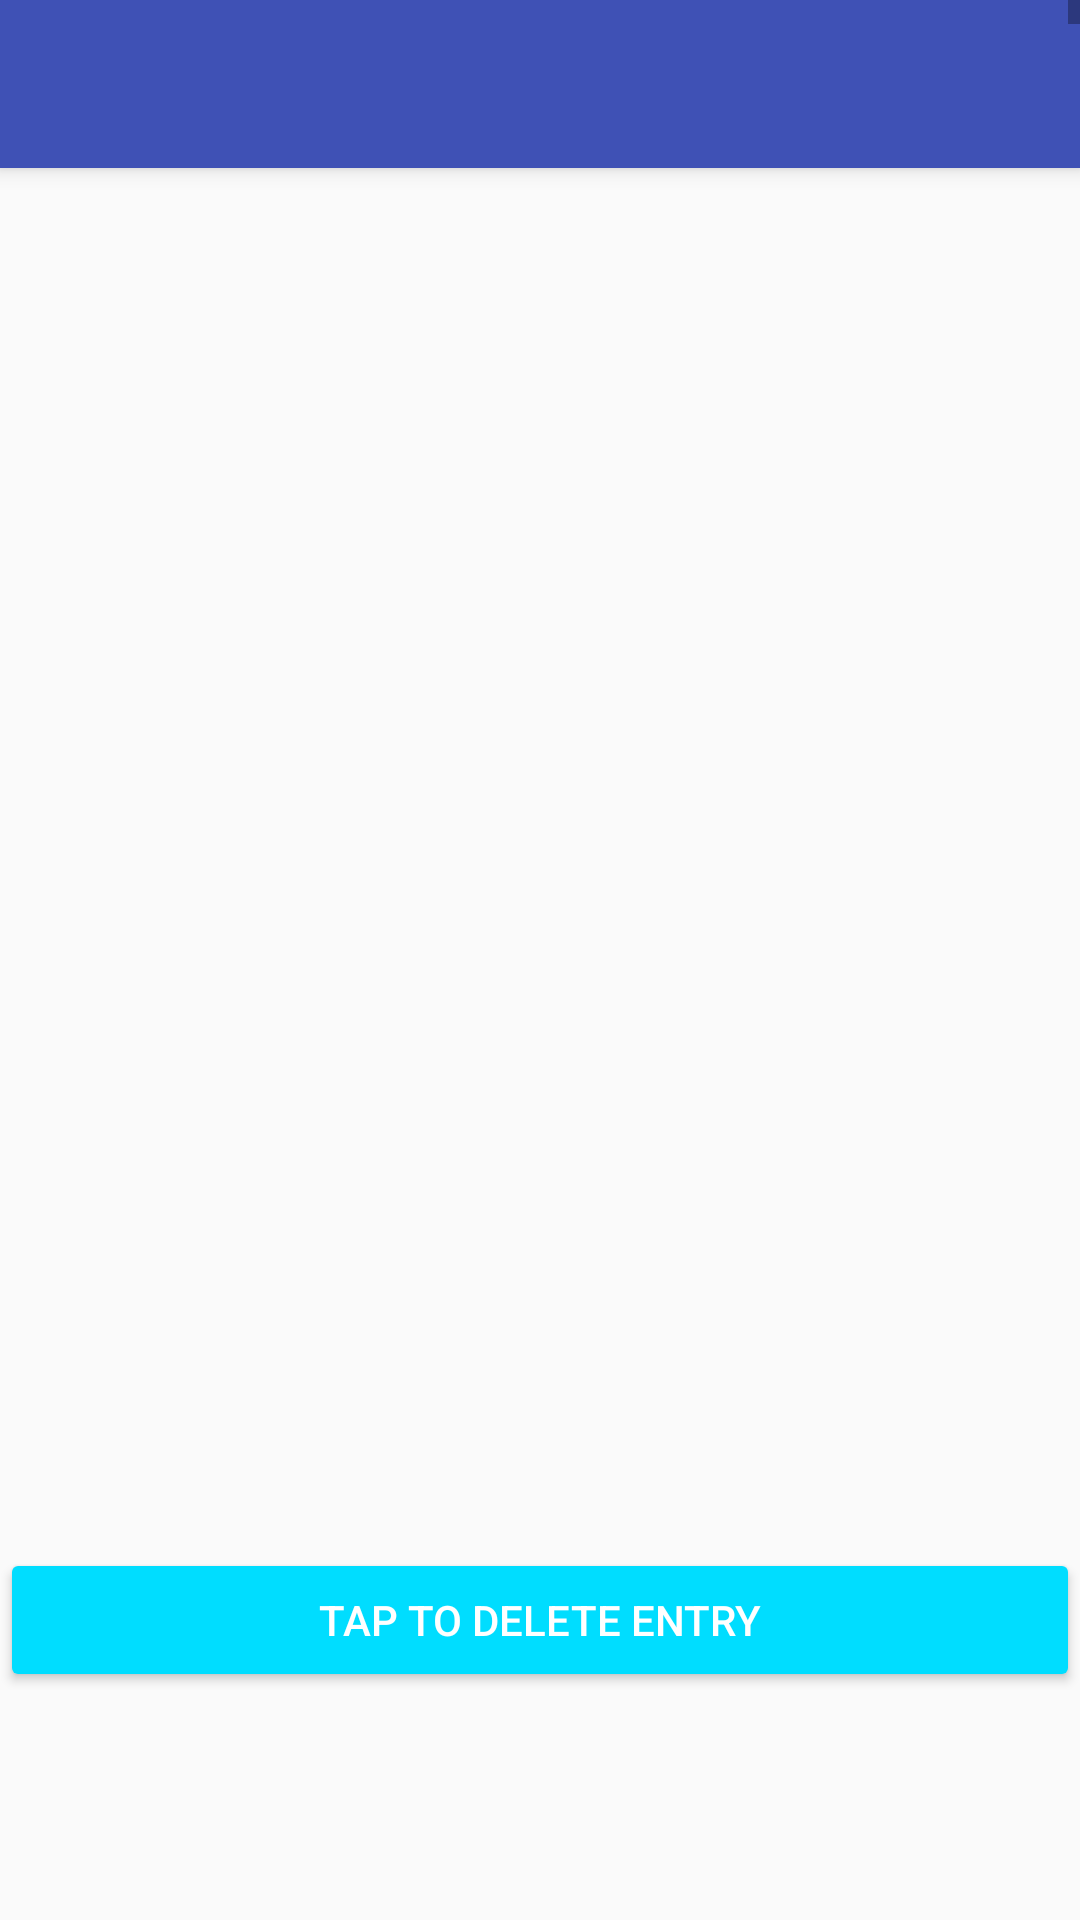

Android layout source for this screen:
<!-- AndroidManifest.xml: application theme AppTheme -->
<!-- res/layout/activity_edit_selected_entry.xml -->
<?xml version="1.0" encoding="utf-8"?>
<ScrollView xmlns:android="http://schemas.android.com/apk/res/android"
    android:layout_width="match_parent"
    android:layout_height="match_parent"
    android:fillViewport="true">
    <android.support.design.widget.CoordinatorLayout xmlns:android="http://schemas.android.com/apk/res/android"
        xmlns:app="http://schemas.android.com/apk/res-auto"
        xmlns:tools="http://schemas.android.com/tools"
        android:layout_width="match_parent"
        android:layout_height="match_parent"
        tools:context="mmkeri.quicksugars.EditSelectedEntry">

        <android.support.design.widget.AppBarLayout
            android:layout_width="match_parent"
            android:layout_height="wrap_content"
            android:theme="@style/AppTheme.AppBarOverlay">

            <android.support.v7.widget.Toolbar
                android:id="@+id/toolbar"
                android:layout_width="match_parent"
                android:layout_height="?attr/actionBarSize"
                android:background="?attr/colorPrimary"
                app:popupTheme="@style/AppTheme.PopupOverlay" />

        </android.support.design.widget.AppBarLayout>

        <include layout="@layout/content_edit_selected_entry" />

    </android.support.design.widget.CoordinatorLayout>
</ScrollView>
<!-- res/layout/content_edit_selected_entry.xml (included above) -->
<?xml version="1.0" encoding="utf-8"?>
<RelativeLayout xmlns:android="http://schemas.android.com/apk/res/android"
    xmlns:app="http://schemas.android.com/apk/res-auto"
    xmlns:tools="http://schemas.android.com/tools"
    android:layout_width="match_parent"
    android:layout_height="match_parent"
    app:layout_behavior="@string/appbar_scrolling_view_behavior"
    tools:context="mmkeri.quicksugars.EditSelectedEntry"
    tools:showIn="@layout/activity_edit_selected_entry">

    <ListView
        android:id="@+id/editEntryListView"
        android:layout_width="368dp"
        android:layout_height="460dp"
        tools:layout_editor_absoluteX="8dp"
        tools:layout_editor_absoluteY="8dp" />

    <Button
        android:id="@+id/deleteEntryButton"
        android:layout_width="match_parent"
        android:layout_height="wrap_content"
        android:layout_below="@+id/editEntryListView"
        android:layout_centerHorizontal="true"
        android:text="Tap to delete entry"
        style="@style/Widget.AppCompat.Button.Colored"/>
</RelativeLayout>
<!-- resources referenced by this layout -->
<resources>
  <style name="AppTheme.AppBarOverlay" parent="ThemeOverlay.AppCompat.Dark.ActionBar" />
  <style name="AppTheme.PopupOverlay" parent="ThemeOverlay.AppCompat.Light" />
  <style name="AppTheme" parent="Theme.AppCompat.Light.DarkActionBar">
          
          <item name="colorPrimary">@color/colorPrimary</item>
          <item name="colorPrimaryDark">@color/colorPrimaryDark</item>
          <item name="colorAccent">@android:color/holo_blue_bright</item>
      </style>
  <color name="colorPrimary">#3F51B5</color>
  <color name="colorPrimaryDark">#303F9F</color>
</resources>
